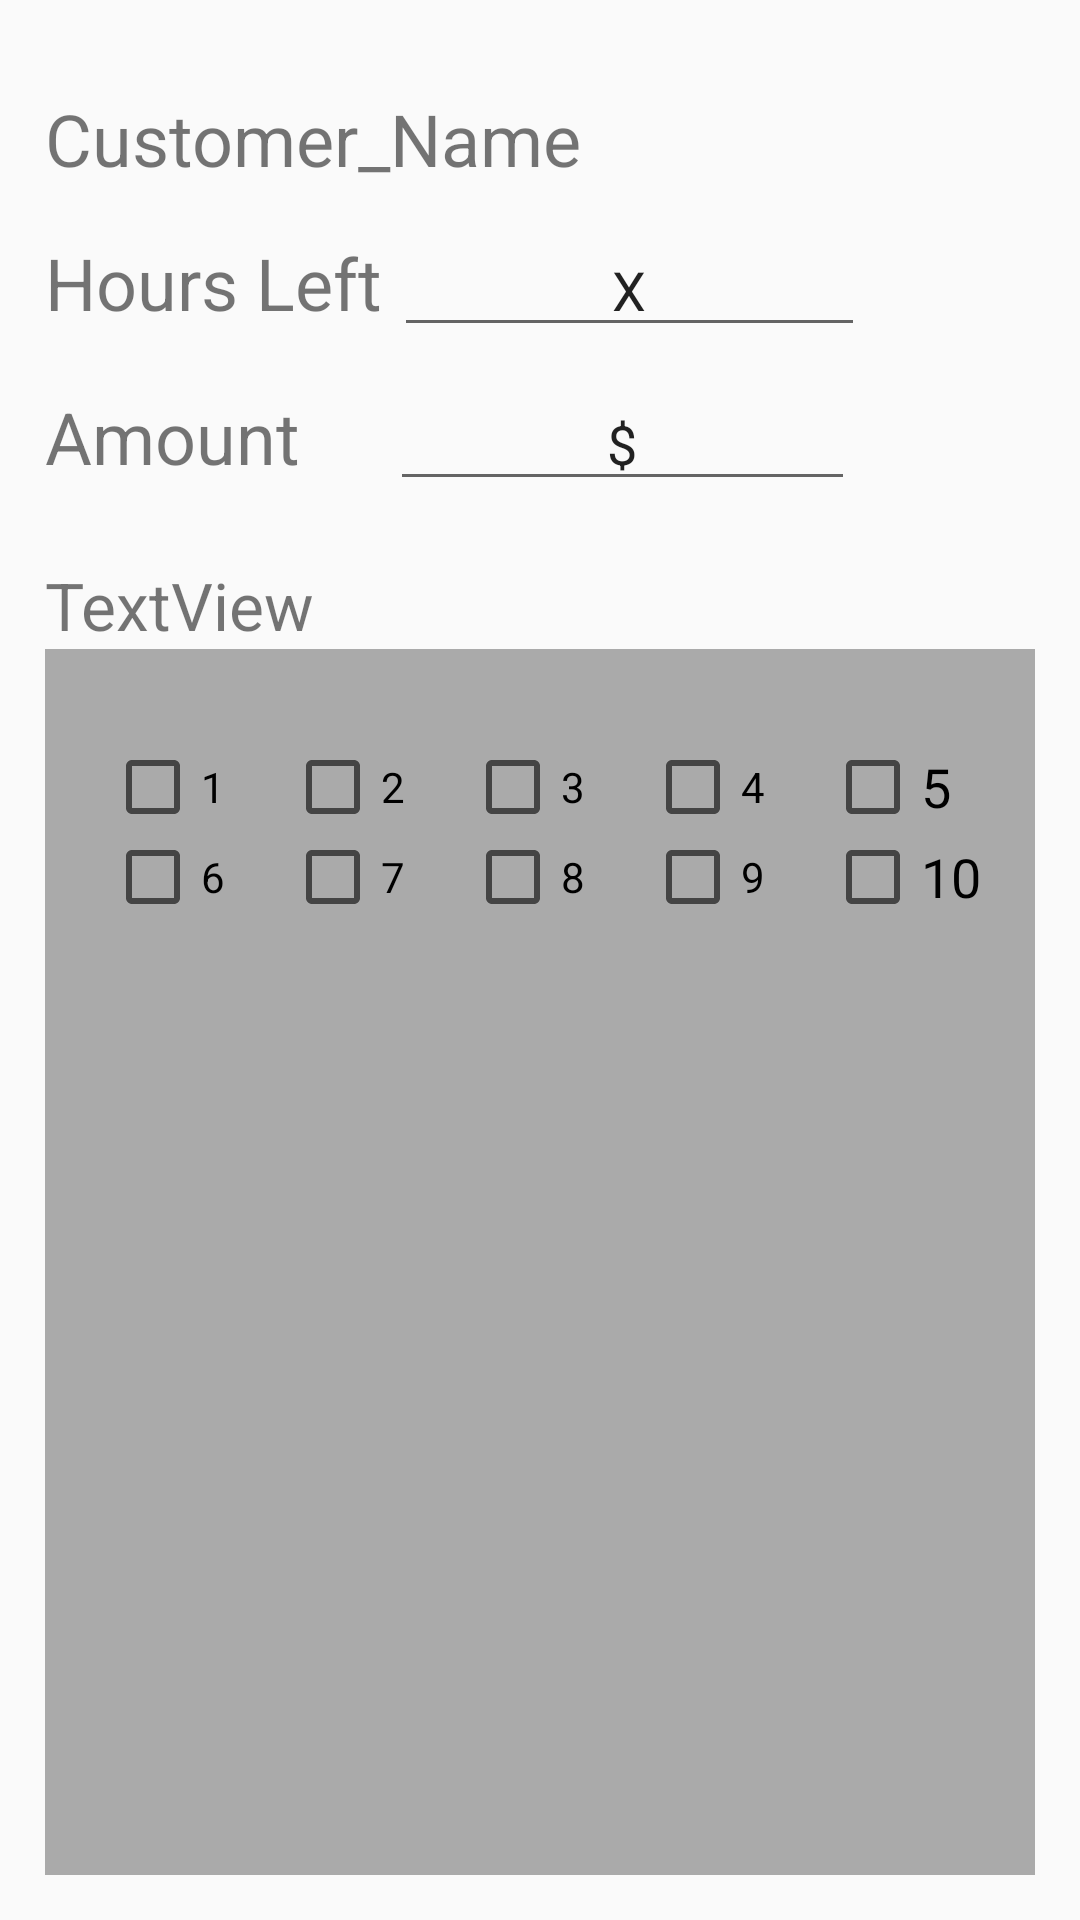

Here is an Android app screen rendered from its layout file. Give the layout XML and the strings, colors and styles it references.
<!-- AndroidManifest.xml: application theme AppTheme -->
<!-- res/layout/activity_customer_act.xml -->
<?xml version="1.0" encoding="utf-8"?>
<LinearLayout xmlns:android="http://schemas.android.com/apk/res/android"
    xmlns:tools="http://schemas.android.com/tools"
    android:layout_width="match_parent"
    android:layout_height="match_parent"
    android:orientation="vertical"
    android:padding="15dp">

    <TextView
        android:id="@+id/textView1"
        android:layout_width="wrap_content"
        android:layout_height="wrap_content"
        android:layout_marginTop="15dp"
        android:text="Customer_Name"
        android:textSize="24sp" />

    <LinearLayout
        android:layout_width="match_parent"
        android:layout_height="wrap_content"
        android:layout_marginBottom="10dp"
        android:layout_marginTop="12dp"
        android:orientation="horizontal">

        <TextView
            android:id="@+id/textView2"
            android:layout_width="wrap_content"
            android:layout_height="wrap_content"
            android:text="Hours Left"
            android:textSize="24sp" />

        <EditText
            android:id="@+id/editText"
            android:layout_width="157dp"
            android:layout_height="wrap_content"
            android:layout_marginLeft="4dp"
            android:ems="10"
            android:gravity="center"
            android:inputType="textPersonName"
            android:text="X" />
    </LinearLayout>

    <LinearLayout
        android:layout_width="match_parent"
        android:layout_height="wrap_content"
        android:layout_marginBottom="20dp"
        android:orientation="horizontal">

        <TextView
            android:id="@+id/textView3"
            android:layout_width="wrap_content"
            android:layout_height="wrap_content"
            android:text="Amount"
            android:textSize="24sp" />

        <EditText
            android:id="@+id/editText3"
            android:layout_width="155dp"
            android:layout_height="wrap_content"
            android:layout_marginLeft="30dp"
            android:ems="10"
            android:gravity="center"
            android:inputType="textPersonName"
            android:text="$" />
    </LinearLayout>

    <TextView
        android:id="@+id/textView4"
        android:layout_width="match_parent"
        android:layout_height="wrap_content"
        android:text="TextView"
        android:textSize="22sp"
        tools:text="Hours done :" />

    <RelativeLayout
        android:layout_width="match_parent"
        android:layout_height="match_parent"
        android:background="@android:color/darker_gray"
        android:visibility="visible">

        <CheckBox
            android:id="@+id/checkBox1"
            android:layout_width="wrap_content"
            android:layout_height="wrap_content"
            android:layout_alignParentLeft="true"
            android:layout_alignParentStart="true"
            android:layout_alignParentTop="true"
            android:layout_marginLeft="20dp"
            android:layout_marginStart="20dp"
            android:layout_marginTop="30dp"
            android:text="1" />

        <CheckBox
            android:id="@+id/checkBox2"
            android:layout_width="wrap_content"
            android:layout_height="wrap_content"
            android:layout_alignBottom="@+id/checkBox1"
            android:layout_marginLeft="20dp"
            android:layout_marginStart="20dp"
            android:layout_toEndOf="@+id/checkBox1"
            android:layout_toRightOf="@+id/checkBox1"
            android:text="2" />

        <CheckBox
            android:id="@+id/checkBox3"
            android:layout_width="wrap_content"
            android:layout_height="wrap_content"
            android:layout_alignTop="@+id/checkBox2"
            android:layout_marginLeft="20dp"
            android:layout_marginStart="20dp"
            android:layout_toEndOf="@+id/checkBox2"
            android:layout_toRightOf="@+id/checkBox2"
            android:text="3" />

        <CheckBox
            android:id="@+id/checkBox4"
            android:layout_width="wrap_content"
            android:layout_height="wrap_content"
            android:layout_alignTop="@+id/checkBox3"
            android:layout_marginLeft="20dp"
            android:layout_marginStart="20dp"
            android:layout_toEndOf="@+id/checkBox3"
            android:layout_toRightOf="@+id/checkBox3"
            android:text="4" />

        <CheckBox
            android:id="@+id/checkBox5"
            android:layout_width="wrap_content"
            android:layout_height="wrap_content"
            android:layout_alignTop="@+id/checkBox4"
            android:layout_marginLeft="20dp"
            android:layout_marginStart="20dp"
            android:layout_toRightOf="@+id/checkBox4"
            android:text="5"
            android:textSize="18sp" />

        <CheckBox
            android:id="@+id/checkBox6"
            android:layout_width="wrap_content"
            android:layout_height="wrap_content"
            android:layout_alignParentLeft="true"
            android:layout_alignParentStart="true"
            android:layout_alignParentTop="true"
            android:layout_marginLeft="20dp"
            android:layout_marginStart="20dp"
            android:layout_marginTop="60dp"
            android:text="6" />

        <CheckBox
            android:id="@+id/checkBox7"
            android:layout_width="wrap_content"
            android:layout_height="wrap_content"
            android:layout_alignBottom="@+id/checkBox6"
            android:layout_marginLeft="20dp"
            android:layout_marginStart="20dp"
            android:layout_toEndOf="@+id/checkBox6"
            android:layout_toRightOf="@+id/checkBox6"
            android:text="7" />

        <CheckBox
            android:id="@+id/checkBox8"
            android:layout_width="wrap_content"
            android:layout_height="wrap_content"
            android:layout_alignBottom="@+id/checkBox7"
            android:layout_alignEnd="@+id/checkBox3"
            android:layout_alignRight="@+id/checkBox3"
            android:layout_alignTop="@+id/checkBox7"
            android:layout_marginLeft="20dp"
            android:layout_marginStart="20dp"
            android:layout_toRightOf="@+id/checkBox7"
            android:text="8" />

        <CheckBox
            android:id="@+id/checkBox9"
            android:layout_width="wrap_content"
            android:layout_height="wrap_content"
            android:layout_alignBottom="@+id/checkBox8"
            android:layout_alignTop="@+id/checkBox8"
            android:layout_marginLeft="20dp"
            android:layout_marginStart="20dp"
            android:layout_toEndOf="@+id/checkBox8"
            android:layout_toRightOf="@+id/checkBox8"
            android:text="9" />

        <CheckBox
            android:id="@+id/checkBox10"
            android:layout_width="wrap_content"
            android:layout_height="wrap_content"
            android:layout_alignBottom="@+id/checkBox9"
            android:layout_alignTop="@+id/checkBox9"
            android:layout_marginLeft="20dp"
            android:layout_marginStart="20dp"
            android:layout_toRightOf="@+id/checkBox9"
            android:text="10"
            android:textSize="18sp" />

    </RelativeLayout>

</LinearLayout>
<!-- resources referenced by this layout -->
<resources>
  <style name="AppTheme" parent="Theme.AppCompat.Light.DarkActionBar">
          
          <item name="colorPrimary">@color/colorPrimary</item>
          <item name="colorPrimaryDark">@color/colorPrimaryDark</item>
          <item name="colorAccent">@color/colorAccent</item>
      </style>
  <color name="colorPrimary">#1565c0</color>
  <color name="colorPrimaryDark">#0d47a1</color>
  <color name="colorAccent">#E91E63</color>
</resources>
